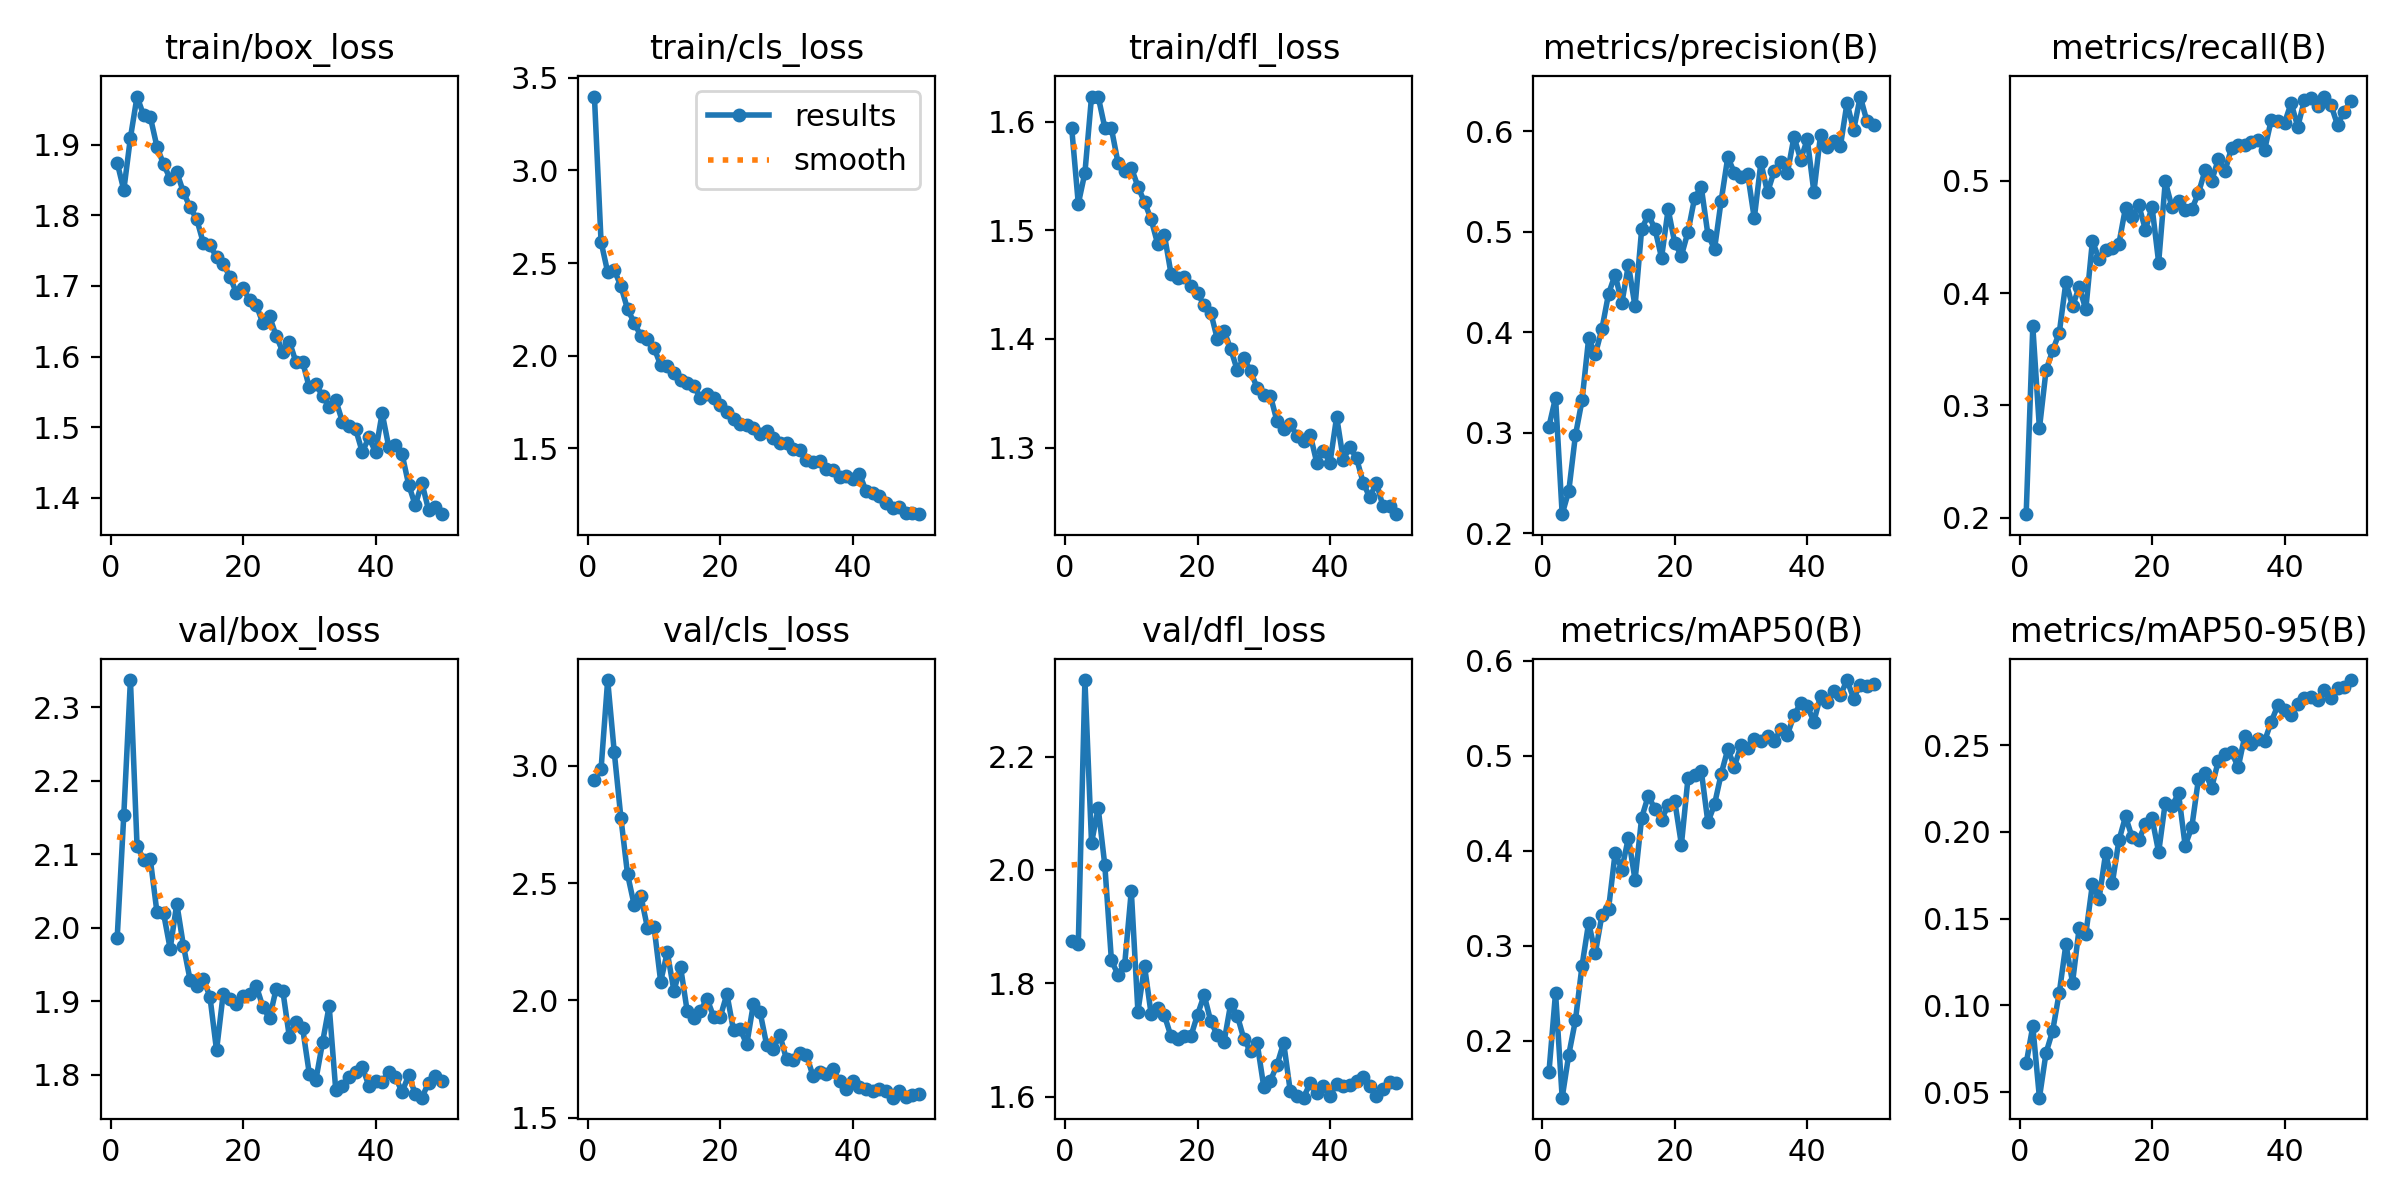

Source data for this figure (header and first rows):
epoch, train/box_loss, train/cls_loss, train/dfl_loss, metrics/precision(B), metrics/recall(B), metrics/mAP50(B), metrics/mAP50-95(B), val/box_loss, val/cls_loss, val/dfl_loss, lr/pg0, lr/pg1, lr/pg2
1, 1.875, 3.399, 1.594, 0.3062, 0.2031, 0.1667, 0.06649, 1.986, 2.939, 1.875, 0.0702, 0.003311, 0.003311
2, 1.836, 2.615, 1.524, 0.335, 0.3703, 0.2507, 0.08795, 2.154, 2.985, 1.87, 0.04007, 0.006513, 0.006513
3, 1.91, 2.451, 1.553, 0.219, 0.2795, 0.1402, 0.04678, 2.337, 3.365, 2.335, 0.009803, 0.009583, 0.009583
4, 1.968, 2.462, 1.623, 0.2422, 0.3312, 0.1856, 0.07259, 2.111, 3.056, 2.047, 0.009406, 0.009406, 0.009406
5, 1.942, 2.375, 1.623, 0.2975, 0.3489, 0.2215, 0.08537, 2.093, 2.777, 2.109, 0.009406, 0.009406, 0.009406
6, 1.94, 2.252, 1.595, 0.3323, 0.3648, 0.279, 0.1074, 2.093, 2.538, 2.009, 0.009208, 0.009208, 0.009208
7, 1.898, 2.179, 1.594, 0.3941, 0.41, 0.3245, 0.1353, 2.022, 2.407, 1.84, 0.00901, 0.00901, 0.00901
8, 1.872, 2.107, 1.562, 0.378, 0.3882, 0.292, 0.1132, 2.02, 2.447, 1.815, 0.008812, 0.008812, 0.008812
9, 1.852, 2.089, 1.554, 0.4033, 0.4055, 0.3322, 0.1446, 1.972, 2.31, 1.833, 0.008614, 0.008614, 0.008614
10, 1.861, 2.042, 1.558, 0.4383, 0.3854, 0.3387, 0.141, 2.033, 2.314, 1.963, 0.008416, 0.008416, 0.008416
11, 1.833, 1.95, 1.54, 0.4575, 0.4464, 0.398, 0.1698, 1.976, 2.081, 1.75, 0.008218, 0.008218, 0.008218
12, 1.812, 1.947, 1.526, 0.4288, 0.4303, 0.3803, 0.1613, 1.93, 2.205, 1.83, 0.00802, 0.00802, 0.00802
13, 1.795, 1.907, 1.51, 0.4671, 0.4386, 0.4138, 0.1878, 1.921, 2.041, 1.745, 0.007822, 0.007822, 0.007822
14, 1.761, 1.868, 1.487, 0.4258, 0.4398, 0.3693, 0.1704, 1.931, 2.143, 1.757, 0.007624, 0.007624, 0.007624
15, 1.758, 1.851, 1.496, 0.5027, 0.4441, 0.4348, 0.1951, 1.907, 1.955, 1.743, 0.007426, 0.007426, 0.007426
16, 1.741, 1.836, 1.46, 0.517, 0.4762, 0.4578, 0.2089, 1.833, 1.924, 1.706, 0.007228, 0.007228, 0.007228
17, 1.732, 1.773, 1.456, 0.5032, 0.4677, 0.4439, 0.1968, 1.91, 1.956, 1.702, 0.00703, 0.00703, 0.00703
18, 1.713, 1.792, 1.458, 0.4742, 0.4783, 0.4329, 0.1954, 1.903, 2.008, 1.707, 0.006832, 0.006832, 0.006832
19, 1.69, 1.769, 1.449, 0.5224, 0.4565, 0.448, 0.2043, 1.897, 1.93, 1.707, 0.006634, 0.006634, 0.006634
20, 1.697, 1.736, 1.442, 0.4887, 0.4768, 0.4519, 0.2079, 1.907, 1.93, 1.745, 0.006436, 0.006436, 0.006436
21, 1.68, 1.694, 1.431, 0.4763, 0.4272, 0.4065, 0.1883, 1.91, 2.027, 1.779, 0.006238, 0.006238, 0.006238
22, 1.673, 1.659, 1.424, 0.5001, 0.4994, 0.4768, 0.2169, 1.921, 1.873, 1.733, 0.00604, 0.00604, 0.00604
23, 1.647, 1.631, 1.4, 0.534, 0.4767, 0.4792, 0.2149, 1.892, 1.877, 1.708, 0.005842, 0.005842, 0.005842
24, 1.657, 1.626, 1.408, 0.5445, 0.4818, 0.484, 0.2221, 1.877, 1.813, 1.696, 0.005644, 0.005644, 0.005644
25, 1.629, 1.61, 1.391, 0.4973, 0.4739, 0.4298, 0.1921, 1.917, 1.986, 1.763, 0.005446, 0.005446, 0.005446
26, 1.607, 1.578, 1.371, 0.4829, 0.4747, 0.4489, 0.2027, 1.915, 1.951, 1.743, 0.005248, 0.005248, 0.005248
27, 1.621, 1.592, 1.383, 0.5309, 0.4889, 0.4807, 0.2302, 1.851, 1.811, 1.702, 0.00505, 0.00505, 0.00505
28, 1.592, 1.557, 1.37, 0.5743, 0.5093, 0.5068, 0.2342, 1.871, 1.795, 1.68, 0.004852, 0.004852, 0.004852
29, 1.592, 1.527, 1.355, 0.5587, 0.5, 0.4886, 0.2255, 1.863, 1.852, 1.694, 0.004654, 0.004654, 0.004654
30, 1.556, 1.53, 1.349, 0.5542, 0.519, 0.5111, 0.2408, 1.802, 1.749, 1.617, 0.004456, 0.004456, 0.004456
31, 1.562, 1.496, 1.348, 0.5577, 0.5085, 0.5079, 0.245, 1.793, 1.747, 1.628, 0.004258, 0.004258, 0.004258
32, 1.544, 1.49, 1.324, 0.5134, 0.5292, 0.5177, 0.2463, 1.844, 1.777, 1.656, 0.00406, 0.00406, 0.00406
33, 1.529, 1.439, 1.317, 0.569, 0.5321, 0.5152, 0.2371, 1.894, 1.769, 1.695, 0.003862, 0.003862, 0.003862
34, 1.538, 1.426, 1.322, 0.5393, 0.5319, 0.5208, 0.2553, 1.779, 1.677, 1.609, 0.003664, 0.003664, 0.003664
35, 1.508, 1.43, 1.311, 0.5603, 0.5344, 0.5154, 0.2508, 1.784, 1.696, 1.601, 0.003466, 0.003466, 0.003466
36, 1.501, 1.391, 1.306, 0.5699, 0.5363, 0.5277, 0.2534, 1.797, 1.687, 1.598, 0.003268, 0.003268, 0.003268
37, 1.497, 1.385, 1.312, 0.5587, 0.5278, 0.5221, 0.2525, 1.804, 1.706, 1.624, 0.00307, 0.00307, 0.00307
38, 1.465, 1.346, 1.286, 0.5946, 0.5543, 0.5426, 0.2635, 1.811, 1.657, 1.606, 0.002872, 0.002872, 0.002872
39, 1.485, 1.349, 1.297, 0.5718, 0.5533, 0.5552, 0.273, 1.785, 1.621, 1.619, 0.002674, 0.002674, 0.002674
40, 1.465, 1.333, 1.286, 0.592, 0.5516, 0.5521, 0.2705, 1.791, 1.657, 1.602, 0.002476, 0.002476, 0.002476
41, 1.52, 1.363, 1.328, 0.5395, 0.5692, 0.5359, 0.2673, 1.79, 1.633, 1.622, 0.002278, 0.002278, 0.002278
42, 1.472, 1.271, 1.289, 0.5965, 0.5481, 0.5631, 0.2734, 1.804, 1.624, 1.619, 0.00208, 0.00208, 0.00208
43, 1.475, 1.261, 1.301, 0.5842, 0.5719, 0.5566, 0.2772, 1.798, 1.615, 1.621, 0.001882, 0.001882, 0.001882
44, 1.462, 1.243, 1.29, 0.5906, 0.5734, 0.5684, 0.2779, 1.777, 1.625, 1.628, 0.001684, 0.001684, 0.001684
45, 1.419, 1.207, 1.268, 0.5852, 0.5665, 0.5635, 0.2762, 1.799, 1.616, 1.635, 0.001486, 0.001486, 0.001486
46, 1.389, 1.179, 1.254, 0.6283, 0.575, 0.5796, 0.2819, 1.774, 1.586, 1.619, 0.001288, 0.001288, 0.001288
47, 1.421, 1.185, 1.268, 0.6012, 0.5678, 0.5601, 0.2769, 1.769, 1.615, 1.601, 0.00109, 0.00109, 0.00109
48, 1.383, 1.151, 1.246, 0.6346, 0.5498, 0.5749, 0.283, 1.789, 1.589, 1.613, 0.000892, 0.000892, 0.000892
49, 1.387, 1.149, 1.246, 0.6101, 0.5616, 0.5737, 0.2833, 1.799, 1.598, 1.626, 0.000694, 0.000694, 0.000694
50, 1.377, 1.145, 1.239, 0.6065, 0.5713, 0.5756, 0.2875, 1.791, 1.603, 1.623, 0.000496, 0.000496, 0.000496
